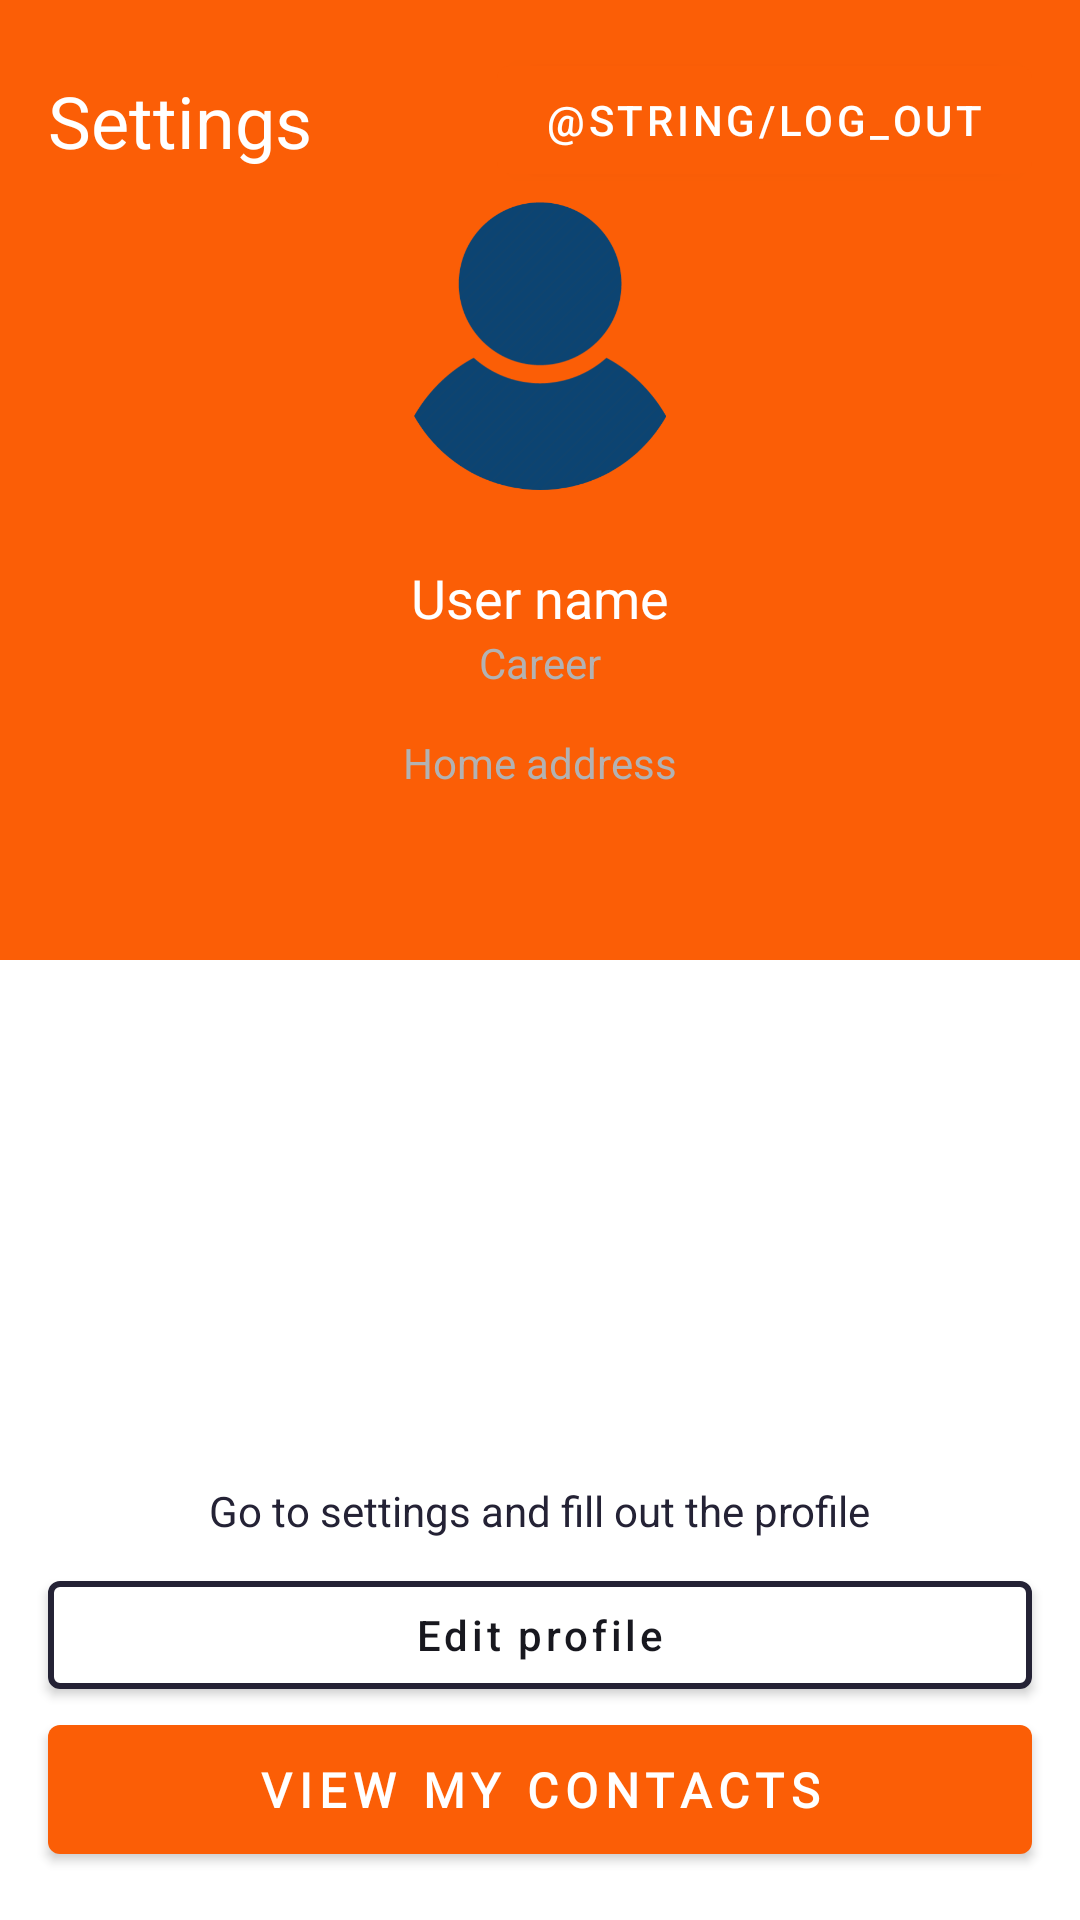

Here is an Android app screen rendered from its layout file. Give the layout XML and the strings, colors and styles it references.
<!-- AndroidManifest.xml: application theme Theme.MyProfile -->
<!-- res/layout/fragment_settings.xml -->
<?xml version="1.0" encoding="utf-8"?>
<androidx.constraintlayout.widget.ConstraintLayout xmlns:android="http://schemas.android.com/apk/res/android"
    xmlns:app="http://schemas.android.com/apk/res-auto"
    xmlns:tools="http://schemas.android.com/tools"
    android:layout_width="match_parent"
    android:layout_height="match_parent"
    tools:context=".ui.fragments.settings.SettingsFragment">

    <View
        android:id="@+id/upper_part"
        android:layout_width="0dp"
        android:layout_height="0dp"
        android:background="?attr/colorPrimary"
        app:layout_constraintBottom_toBottomOf="@id/center_guideline"
        app:layout_constraintEnd_toEndOf="parent"
        app:layout_constraintStart_toStartOf="parent"
        app:layout_constraintTop_toTopOf="parent" />

    <TextView
        android:id="@+id/settings"
        android:layout_width="wrap_content"
        android:layout_height="wrap_content"
        android:text="@string/settings"
        android:textColor="?attr/colorOnPrimary"
        android:textSize="@dimen/h1"
        app:layout_constraintStart_toStartOf="@id/left_guideline"
        app:layout_constraintTop_toTopOf="@id/btn_logout"
        app:layout_constraintBottom_toBottomOf="@id/btn_logout"/>

    <com.google.android.material.button.MaterialButton
        android:id="@+id/btn_logout"
        android:layout_width="@dimen/btn_log_out_width"
        android:layout_height="wrap_content"
        android:text="@string/log_out"
        style="@style/logOut"
        app:layout_constraintEnd_toEndOf="@id/right_guideline"
        app:layout_constraintTop_toTopOf="@id/top_guideline"/>

    <ImageView
        android:id="@+id/photo"
        android:layout_width="0dp"
        android:layout_height="0dp"
        android:contentDescription="@string/profile_photo"
        android:src="@drawable/ic_mockup"
        app:layout_constraintBottom_toBottomOf="@id/center_guideline"
        app:layout_constraintDimensionRatio="W,1"
        app:layout_constraintEnd_toEndOf="parent"
        app:layout_constraintHeight_percent="0.15"
        app:layout_constraintStart_toStartOf="parent"
        app:layout_constraintTop_toTopOf="parent"
        app:layout_constraintVertical_bias="0.3" />

    <TextView
        android:id="@+id/tv_name"
        android:layout_width="wrap_content"
        android:layout_height="wrap_content"
        android:text="@string/user_name"
        android:textColor="?attr/colorOnPrimary"
        android:textSize="@dimen/h2"
        app:layout_constraintBottom_toBottomOf="@id/center_guideline"
        app:layout_constraintEnd_toEndOf="parent"
        app:layout_constraintStart_toStartOf="parent"
        app:layout_constraintTop_toBottomOf="@id/photo"
        app:layout_constraintVertical_bias="0.18" />

    <TextView
        android:id="@+id/tv_career"
        android:layout_width="wrap_content"
        android:layout_height="wrap_content"
        android:text="@string/career"
        android:textColor="?attr/colorOnSecondary"
        android:textSize="@dimen/h3"
        app:layout_constraintBottom_toBottomOf="@id/center_guideline"
        app:layout_constraintEnd_toEndOf="parent"
        app:layout_constraintStart_toStartOf="parent"
        app:layout_constraintTop_toBottomOf="@id/tv_name"
        app:layout_constraintVertical_bias="0" />

    <TextView
        android:id="@+id/address"
        android:layout_width="wrap_content"
        android:layout_height="wrap_content"
        android:text="@string/home_address"
        android:textColor="?attr/colorOnSecondary"
        android:textSize="@dimen/h3"
        app:layout_constraintBottom_toBottomOf="@id/center_guideline"
        app:layout_constraintEnd_toEndOf="parent"
        app:layout_constraintStart_toStartOf="parent"
        app:layout_constraintTop_toBottomOf="@id/tv_career"
        app:layout_constraintVertical_bias="0.2" />


    <TextView
        android:id="@+id/tv_go_to_settings"
        android:layout_width="wrap_content"
        android:layout_height="wrap_content"
        android:layout_marginBottom="@dimen/margin_8"
        android:text="@string/go_to_settings"
        android:textColor="?attr/colorSecondaryVariant"
        android:textSize="@dimen/h3"
        app:layout_constraintBottom_toTopOf="@id/btn_edit_profile"
        app:layout_constraintEnd_toEndOf="@id/right_guideline"
        app:layout_constraintStart_toStartOf="@id/left_guideline" />

    <com.google.android.material.button.MaterialButton
        android:id="@+id/btn_edit_profile"
        style="@style/ButtonWhiteOutlined"
        android:layout_width="0dp"
        android:layout_height="wrap_content"
        android:text="@string/edit_profile"
        android:textAllCaps="false"
        app:layout_constraintBottom_toTopOf="@id/btn_contacts"
        app:layout_constraintEnd_toEndOf="@id/right_guideline"
        app:layout_constraintStart_toStartOf="@id/left_guideline" />

    <com.google.android.material.button.MaterialButton
        android:id="@+id/btn_contacts"
        style="@style/ButtonTextCaps"
        android:layout_width="0dp"
        android:layout_height="@dimen/big_button_height"
        android:text="@string/view_my_contacts"
        app:layout_constraintBottom_toTopOf="@id/bottom_guideline"
        app:layout_constraintEnd_toEndOf="@id/right_guideline"
        app:layout_constraintStart_toStartOf="@id/left_guideline"
        app:layout_constraintVertical_chainStyle="spread_inside" />

    <androidx.constraintlayout.widget.Guideline
        android:id="@+id/center_guideline"
        android:layout_width="wrap_content"
        android:layout_height="wrap_content"
        android:orientation="horizontal"
        app:layout_constraintGuide_percent="0.5" />

    <androidx.constraintlayout.widget.Guideline
        android:id="@+id/left_guideline"
        android:layout_width="wrap_content"
        android:layout_height="wrap_content"
        android:orientation="vertical"
        app:layout_constraintGuide_begin="@dimen/basic_layout_horizontal_margins" />

    <androidx.constraintlayout.widget.Guideline
        android:id="@+id/right_guideline"
        android:layout_width="wrap_content"
        android:layout_height="wrap_content"
        android:orientation="vertical"
        app:layout_constraintGuide_end="@dimen/basic_layout_horizontal_margins" />

    <androidx.constraintlayout.widget.Guideline
        android:id="@+id/top_guideline"
        android:layout_width="wrap_content"
        android:layout_height="wrap_content"
        android:orientation="horizontal"
        app:layout_constraintGuide_begin="@dimen/basic_layout_vertical_margins" />

    <androidx.constraintlayout.widget.Guideline
        android:id="@+id/bottom_guideline"
        android:layout_width="wrap_content"
        android:layout_height="wrap_content"
        android:orientation="horizontal"
        app:layout_constraintGuide_end="@dimen/basic_layout_vertical_margins" />

</androidx.constraintlayout.widget.ConstraintLayout>
<!-- resources referenced by this layout -->
<resources>
  <dimen name="basic_layout_horizontal_margins">16dp</dimen>
  <dimen name="basic_layout_vertical_margins">16dp</dimen>
  <dimen name="big_button_height">55dp</dimen>
  <dimen name="h1">24sp</dimen>
  <dimen name="h2">18sp</dimen>
  <dimen name="h3">14sp</dimen>
  <dimen name="margin_8">8dp</dimen>
  <!-- drawable ic_mockup: png bitmap (drawable, 20265 bytes) -->
  <string name="career">Career</string>
  <string name="edit_profile">Edit profile</string>
  <string name="go_to_settings">Go to settings and fill out the profile</string>
  <string name="home_address">Home address</string>
  <string name="profile_photo">Profile photo</string>
  <string name="settings">Settings</string>
  <string name="user_name">User name</string>
  <string name="view_my_contacts">View my contacts</string>
  <style name="ButtonTextCaps">
          <item name="android:textAppearance">@style/AppTextAppearance</item>
          <item name="android:textSize">@dimen/text_16</item>
          <item name="android:textAllCaps">true</item>
          <item name="android:letterSpacing">@dimen/letter_spacing</item>
      </style>
  <style name="ButtonWhiteOutlined">
          <item name="android:backgroundTint">?attr/colorPrimaryVariant</item>
          <item name="android:textColor">@color/grey_text</item>
          <item name="strokeColor">?attr/colorSecondary</item>
          <item name="strokeWidth">@dimen/stroke_width</item>
      </style>
  <style name="Theme.MyProfile" parent="Theme.MaterialComponents.DayNight.NoActionBar">
          
          <item name="colorPrimary">@color/orange</item>
          <item name="colorPrimaryVariant">@color/white</item>
          <item name="colorOnPrimary">@color/white</item>
          
          <item name="colorSecondary">@color/blue</item>
          <item name="colorSecondaryVariant">@color/blue</item>
          <item name="colorOnSecondary">@color/grey_text_2</item>
          
          <item name="android:statusBarColor">?attr/colorSecondary</item>
          
      </style>
  <style name="AppTextAppearance">
          <item name="android:fontFamily">@font/opensans</item>
          <item name="android:textStyle">bold</item>
      </style>
  <dimen name="text_16">16sp</dimen>
  <dimen name="letter_spacing">0.15</dimen>
  <color name="grey_text">#18181F</color>
  <dimen name="stroke_width">2dp</dimen>
  <color name="orange">#FB5E06</color>
  <color name="white">#FFFFFFFF</color>
  <color name="blue">#242235</color>
  <color name="grey_text_2">#B2B2B3</color>
</resources>
